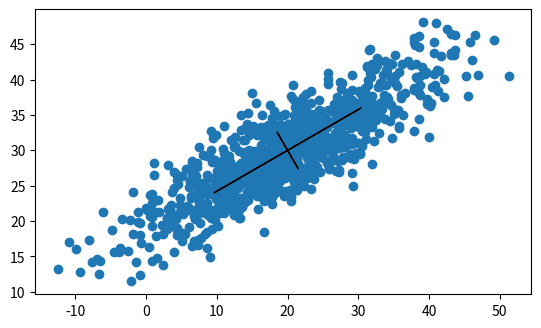

Reproduce this figure in Python.
import numpy as np
import matplotlib.pyplot as plt

np.random.seed(0)

theta1 = np.pi / 6
theta2 = theta1 + np.pi / 2

z1 = np.array((np.cos(theta1), np.sin(theta1)))
z2 = np.array((np.cos(theta2), np.sin(theta2)))

b = np.array((20, 30))

rho1 = 12.0
rho2 = 3.0
n_points = 1000

seeds = np.random.randn(2, n_points)
X = np.column_stack((rho1 * z1, rho2 * z2)) @ seeds + b[:, None]

X.shape

fig, ax = plt.subplots(nrows=1, ncols=1)
ax.scatter(X[0, :], X[1, :])
ax.arrow(
    b[0] - z1[0] * rho1,
    b[1] - z1[1] * rho1,
    2 * z1[0] * rho1,
    2 * z1[1] * rho1,
    color="black",
)
ax.arrow(
    b[0] - z2[0] * rho2,
    b[1] - z2[1] * rho2,
    2 * z2[0] * rho2,
    2 * z2[1] * rho2,
    color="black",
)
ax.set_aspect("equal")

# FILL HERE

# FILL HERE

# FILL HERE

# FILL HERE

# FILL HERE